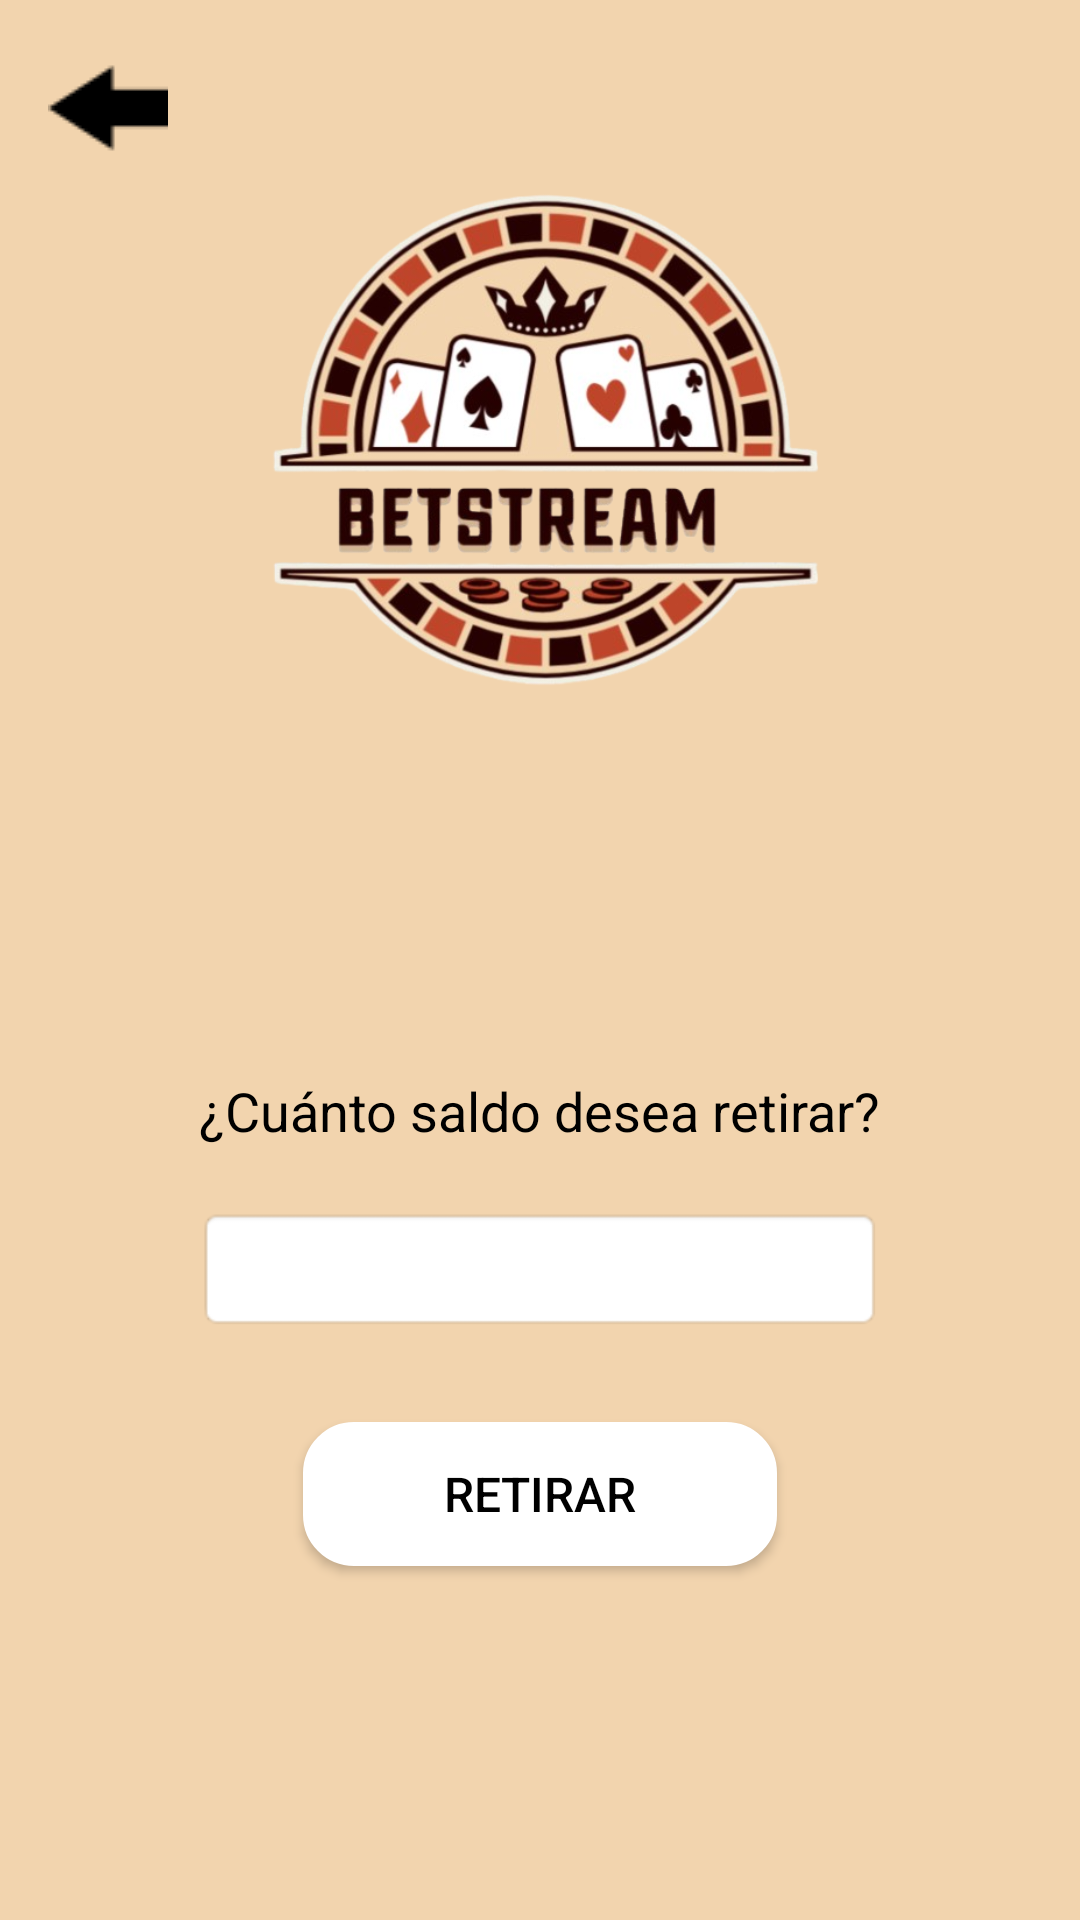

This screen was rendered from an Android layout file. Write that file and the resources it references.
<!-- AndroidManifest.xml: activity theme Theme.AppCompat -->
<!-- res/layout/activity_retirar.xml -->
<?xml version="1.0" encoding="utf-8"?>
<LinearLayout xmlns:android="http://schemas.android.com/apk/res/android"
    android:layout_width="match_parent"
    android:layout_height="match_parent"
    android:orientation="vertical"
    android:background="#F2D4AE"
    android:padding="16dp">

    
    <LinearLayout
        android:layout_width="match_parent"
        android:layout_height="wrap_content"
        android:orientation="vertical">

        <ImageButton
            android:id="@+id/backButton"
            android:layout_width="40dp"
            android:layout_height="40dp"
            android:layout_gravity="start"
            android:background="@null"
            android:src="@drawable/back_arrow" />

        <ImageView
            android:layout_width="200dp"
            android:layout_height="200dp"
            android:layout_gravity="center"
            android:contentDescription="@string/logo"
            android:src="@drawable/logo" />
    </LinearLayout>

    
    <LinearLayout
        android:layout_width="match_parent"
        android:layout_height="0dp"
        android:layout_weight="1"
        android:gravity="center"
        android:orientation="vertical">

        <TextView
            android:id="@+id/saldoText"
            android:layout_width="wrap_content"
            android:layout_height="wrap_content"
            android:text="¿Cuánto saldo desea retirar?"
            android:textSize="18sp"
            android:textColor="@color/black"
            android:layout_marginBottom="20dp" />

        <EditText
            android:id="@+id/inputRetirar"
            android:layout_width="wrap_content"
            android:layout_height="wrap_content"
            android:layout_marginBottom="30dp"
            android:background="@android:drawable/editbox_background"
            android:hint="Introduce la cantidad a retirar"
            android:inputType="numberDecimal"
            android:padding="10dp"
            android:textColor="@color/black"
            android:textSize="16sp" />

        <Button
            android:id="@+id/retirar"
            android:layout_width="158dp"
            android:layout_height="wrap_content"
            android:background="@drawable/button_background"
            android:text="Retirar"
            android:textColor="@color/black"
            android:textSize="16sp" />
    </LinearLayout>

</LinearLayout>
<!-- resources referenced by this layout -->
<resources>
  <color name="black">#FF000000</color>
  <!-- drawable back_arrow: png bitmap (drawable, 306 bytes) -->
  <!-- drawable button_background (drawable) -->
  <?xml version="1.0" encoding="utf-8"?>
  <shape xmlns:android="http://schemas.android.com/apk/res/android">
      
      <solid android:color="#FFFFFF"/>
  
      
      <corners android:radius="16dp"/>
  
      
      <stroke
          android:color="#FFFFFF"
      android:width="2dp"/>
  </shape>
  <!-- drawable logo: png bitmap (drawable, 263778 bytes) -->
  <string name="logo">Logo</string>
</resources>
